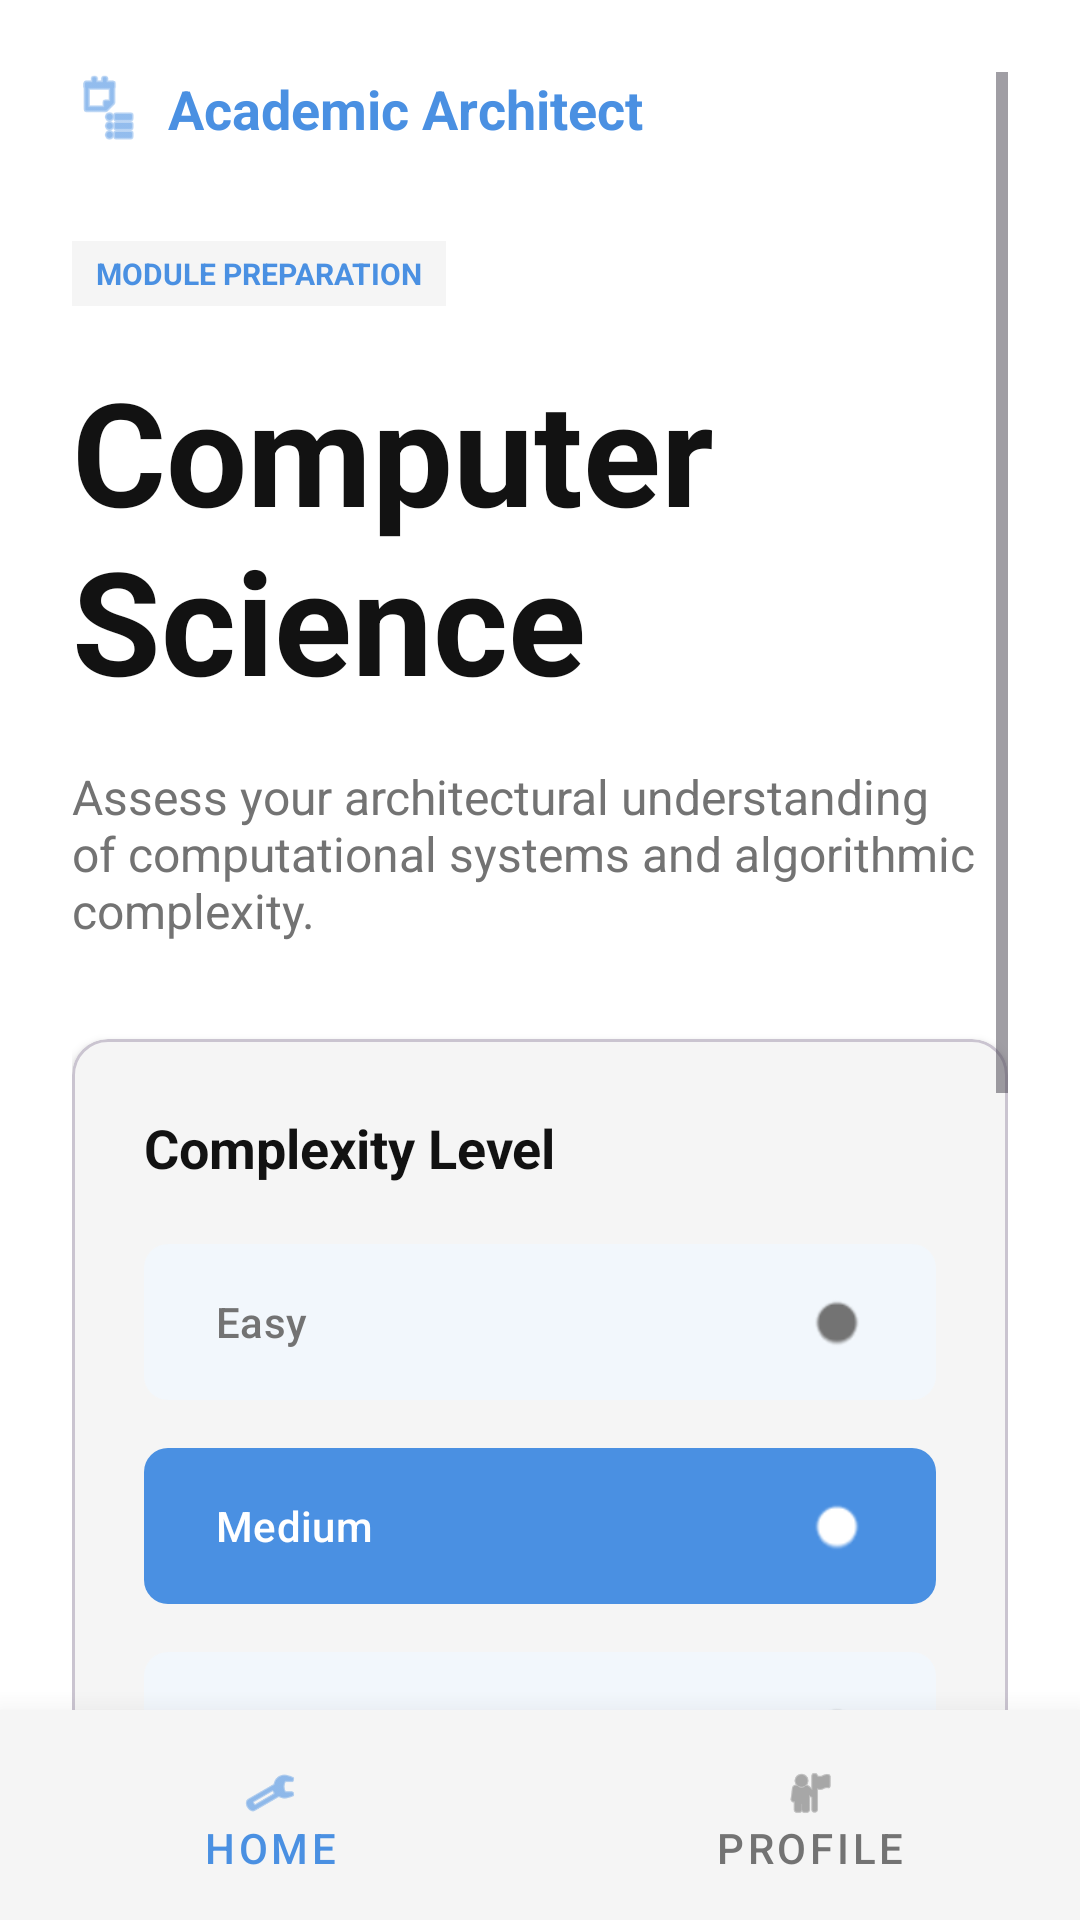

Layout XML and referenced resources for this Android screen:
<!-- AndroidManifest.xml: application theme Theme.ElearningApplication -->
<!-- res/layout/activity_quiz_setup.xml -->
<?xml version="1.0" encoding="utf-8"?>
<RelativeLayout xmlns:android="http://schemas.android.com/apk/res/android"
    xmlns:app="http://schemas.android.com/apk/res-auto"
    android:layout_width="match_parent"
    android:layout_height="match_parent"
    android:background="?attr/colorSurface">

    <ScrollView
        android:layout_width="match_parent"
        android:layout_height="match_parent"
        android:layout_above="@id/bottomNavigation"
        android:padding="24dp"
        android:clipToPadding="false"
        android:paddingBottom="80dp">

        <LinearLayout
            android:layout_width="match_parent"
            android:layout_height="wrap_content"
            android:orientation="vertical">

            <LinearLayout
                android:layout_width="wrap_content"
                android:layout_height="wrap_content"
                android:orientation="horizontal"
                android:gravity="center_vertical"
                android:layout_marginBottom="32dp">

                <ImageView
                    android:layout_width="24dp"
                    android:layout_height="24dp"
                    android:src="@android:drawable/ic_menu_agenda"
                    app:tint="?attr/colorPrimary" />

                <TextView
                    android:layout_width="wrap_content"
                    android:layout_height="wrap_content"
                    android:text="Academic Architect"
                    android:textSize="18sp"
                    android:textStyle="bold"
                    android:textColor="?attr/colorPrimary"
                    android:layout_marginStart="8dp"/>
            </LinearLayout>

            <TextView
                android:layout_width="wrap_content"
                android:layout_height="wrap_content"
                android:text="MODULE PREPARATION"
                android:textSize="10sp"
                android:textStyle="bold"
                android:textColor="?attr/colorPrimary"
                android:background="?attr/colorSurfaceVariant"
                android:paddingHorizontal="8dp"
                android:paddingVertical="4dp"
                android:layout_marginBottom="16dp"/>

            <TextView
                android:id="@+id/tvSubjectName"
                android:layout_width="match_parent"
                android:layout_height="wrap_content"
                android:text="Computer Science"
                android:textSize="48sp"
                android:textStyle="bold"
                android:textColor="?attr/colorOnSurface"
                android:layout_marginBottom="16dp"/>

            <TextView
                android:layout_width="match_parent"
                android:layout_height="wrap_content"
                android:text="Assess your architectural understanding of computational systems and algorithmic complexity."
                android:textColor="?attr/colorOutline"
                android:textSize="16sp"
                android:layout_marginBottom="32dp"/>

            <com.google.android.material.card.MaterialCardView
                android:layout_width="match_parent"
                android:layout_height="wrap_content"
                app:cardBackgroundColor="?attr/colorSurfaceVariant"
                app:cardCornerRadius="12dp"
                app:cardElevation="2dp"
                android:layout_marginBottom="16dp">

                <LinearLayout
                    android:layout_width="match_parent"
                    android:layout_height="wrap_content"
                    android:orientation="vertical"
                    android:padding="24dp">

                    <TextView
                        android:layout_width="wrap_content"
                        android:layout_height="wrap_content"
                        android:text="Complexity Level"
                        android:textSize="18sp"
                        android:textStyle="bold"
                        android:textColor="?attr/colorOnSurface"
                        android:layout_marginBottom="16dp"/>

                    <com.google.android.material.button.MaterialButton
                        android:id="@+id/btnEasy"
                        android:layout_width="match_parent"
                        android:layout_height="60dp"
                        android:text="Easy"
                        android:textColor="?attr/colorOutline"
                        android:textAlignment="viewStart"
                        app:backgroundTint="?attr/colorSurface"
                        app:cornerRadius="8dp"
                        app:icon="@android:drawable/radiobutton_off_background"
                        app:iconGravity="end"
                        app:iconTint="?attr/colorOutline"
                        android:layout_marginBottom="8dp"/>

                    <com.google.android.material.button.MaterialButton
                        android:id="@+id/btnMedium"
                        android:layout_width="match_parent"
                        android:layout_height="60dp"
                        android:text="Medium"
                        android:textColor="?attr/colorOnPrimary"
                        android:textAlignment="viewStart"
                        app:backgroundTint="?attr/colorPrimary"
                        app:cornerRadius="8dp"
                        app:icon="@android:drawable/radiobutton_on_background"
                        app:iconGravity="end"
                        app:iconTint="?attr/colorOnPrimary"
                        android:layout_marginBottom="8dp"/>

                    <com.google.android.material.button.MaterialButton
                        android:id="@+id/btnHard"
                        android:layout_width="match_parent"
                        android:layout_height="60dp"
                        android:text="Hard"
                        android:textColor="?attr/colorOutline"
                        android:textAlignment="viewStart"
                        app:backgroundTint="?attr/colorSurface"
                        app:cornerRadius="8dp"
                        app:icon="@android:drawable/radiobutton_off_background"
                        app:iconGravity="end"
                        app:iconTint="?attr/colorOutline"/>

                </LinearLayout>
            </com.google.android.material.card.MaterialCardView>

            <com.google.android.material.card.MaterialCardView
                android:layout_width="match_parent"
                android:layout_height="wrap_content"
                app:cardBackgroundColor="?attr/colorSurfaceVariant"
                app:cardCornerRadius="12dp"
                app:cardElevation="0dp"
                android:layout_marginBottom="32dp">

                <LinearLayout
                    android:layout_width="match_parent"
                    android:layout_height="wrap_content"
                    android:orientation="vertical"
                    android:padding="24dp">

                    <TextView
                        android:layout_width="wrap_content"
                        android:layout_height="wrap_content"
                        android:text="Test Parameters"
                        android:textSize="18sp"
                        android:textStyle="bold"
                        android:textColor="?attr/colorOnSurface"
                        android:layout_marginBottom="16dp"/>

                    <TextView
                        android:layout_width="match_parent"
                        android:layout_height="wrap_content"
                        android:text="• Randomized Sequence\n• 25 Minute Temporal Constraint\n• 25 Questions"
                        android:textColor="?attr/colorOnSurfaceVariant"
                        android:lineSpacingExtra="8dp"
                        android:textSize="14sp"/>
                </LinearLayout>
            </com.google.android.material.card.MaterialCardView>

            <com.google.android.material.button.MaterialButton
                android:id="@+id/btnBeginAssessment"
                android:layout_width="match_parent"
                android:layout_height="64dp"
                android:text="Begin Assessment"
                android:textSize="18sp"
                android:textStyle="bold"
                android:textColor="?attr/colorOnPrimary"
                app:cornerRadius="8dp"
                app:backgroundTint="?attr/colorPrimary" />

        </LinearLayout>
    </ScrollView>

    <LinearLayout
        android:id="@+id/bottomNavigation"
        android:layout_width="match_parent"
        android:layout_height="70dp"
        android:layout_alignParentBottom="true"
        android:background="?attr/colorSurfaceVariant"
        android:elevation="16dp"
        android:orientation="horizontal">

        <com.google.android.material.button.MaterialButton
            android:id="@+id/btnNavHome"
            style="@style/Widget.MaterialComponents.Button.TextButton"
            android:layout_width="0dp"
            android:layout_height="match_parent"
            android:layout_weight="1"
            android:text="HOME"
            android:textColor="?attr/colorPrimary"
            app:icon="@android:drawable/ic_menu_preferences"
            app:iconGravity="textTop"
            app:iconTint="?attr/colorPrimary" />

        <com.google.android.material.button.MaterialButton
            android:id="@+id/btnNavProfile"
            style="@style/Widget.MaterialComponents.Button.TextButton"
            android:layout_width="0dp"
            android:layout_height="match_parent"
            android:layout_weight="1"
            android:text="PROFILE"
            android:textColor="?attr/colorOutline"
            app:icon="@android:drawable/ic_menu_myplaces"
            app:iconGravity="textTop"
            app:iconTint="?attr/colorOutline" />
    </LinearLayout>

</RelativeLayout>
<!-- resources referenced by this layout -->
<resources>
  <style name="Theme.ElearningApplication" parent="Base.Theme.ElearningApplication" />
  <style name="Base.Theme.ElearningApplication" parent="Theme.Material3.Light.NoActionBar">
          
          <item name="colorPrimary">#4A90E2</item>
          <item name="colorOnPrimary">#FFFFFF</item>
  
          
          <item name="android:windowBackground">#FFFFFF</item>
          <item name="colorSurface">#FFFFFF</item>
          <item name="colorOnSurface">#121212</item>
          <item name="colorSurfaceVariant">#F5F5F5</item>
          <item name="colorOnSurfaceVariant">#424242</item>
  
          <item name="colorOutline">#737373</item>
          <item name="colorError">#B00020</item>
      </style>
</resources>
